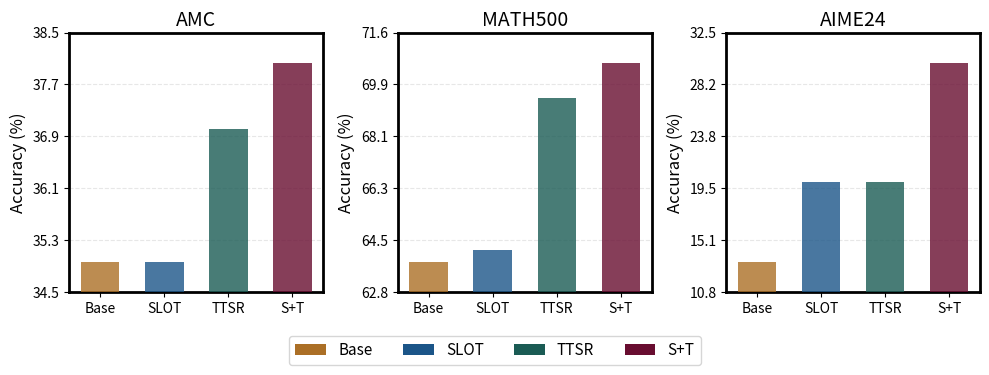

Here is the Python script that generated this plot:
import matplotlib.pyplot as plt
import numpy as np

def plot_grouped_bar_chart(config):
    """
    绘制分组柱状图，支持多个数据集的对比
    
    Args:
        config (dict): 配置字典，包含以下键值：
            - datasets: 数据集配置列表，每个元素包含：
                - name: 数据集名称
                - values: 四种方法的数值列表 [Base, SLOT, TTSR, SLOT+TTSR]
            - method_names: 方法名称列表 (默认为 ['Base', 'SLOT', 'TTSR', 'SLOT+TTSR'])
            - ylabel: y轴标签
            - colors: 颜色列表 (可选)
            - figsize: 图片大小 (可选)
    """
    # 提取配置参数
    datasets = config.get('datasets', [])
    method_names = config.get('method_names', ['Base', 'SLOT', 'TTSR', 'SLOT+TTSR'])
    ylabel = config.get('ylabel', 'Accuracy (%)')
    colors = config.get('colors', ['#CD853F', '#4682B4', '#2ECC71', '#E74C3C'])  # Base, SLOT, TTSR, SLOT+TTSR
    figsize = config.get('figsize', (12, 6))
    flexible_scale = config.get('flexible_scale', True)  # 是否使用灵活刻度
    
    if not datasets:
        raise ValueError("必须提供datasets配置")
    
    # 设置图表参数
    n_datasets = len(datasets)
    n_methods = len(method_names)
    
    # 创建图表 - 不共享y轴，让每个子图有独立的刻度
    fig, axes = plt.subplots(1, n_datasets, figsize=figsize, sharey=False)
    if n_datasets == 1:
        axes = [axes]
    
    # 为每个数据集创建子图
    for i, (ax, dataset) in enumerate(zip(axes, datasets)):
        dataset_name = dataset['name']
        values = dataset['values']
        
        if len(values) != 4:  # 每个数据集应该有4个值：Base, SLOT, TTSR, SLOT+TTSR
            raise ValueError(f"数据集 {dataset_name} 的值数量必须为4 (Base, SLOT, TTSR, SLOT+TTSR)")
        
        # 创建柱状图 - 四种方法
        x_pos = np.arange(len(method_names)) * 0.5  # 减小间距，原来是1.0的间距
        width = 0.3  # 将宽度从0.6减小到0.3（减半）
        
        # 先设置网格线，确保它在柱子下方
        ax.grid(axis='y', alpha=0.3, linestyle='--', zorder=1)
        
        # 绘制柱状图，设置zorder确保在网格线上方
        bars = ax.bar(x_pos, values, width, color=colors[:len(values)], 
                     alpha=0.8, edgecolor='none', zorder=3)
        
        # 设置子图标题
        ax.set_title(dataset_name, fontsize=14, pad=5)
        
        # 设置x轴标签
        ax.set_xticks(x_pos)
        ax.set_xticklabels(method_names, fontsize=11)
        
        # 不在柱子上显示数值（已移除）
        
        # 根据配置决定是否使用灵活刻度
        if flexible_scale:
            # 设置y轴范围以最大化显示差异
            min_val = min(values)
            max_val = max(values)
            
            # 计算合适的y轴范围，给数据留出一些空间
            range_val = max_val - min_val
            if range_val < 1:  # 如果差异很小，扩大显示范围
                padding = max(0.5, range_val * 0.3)
            else:
                padding = range_val * 0.15
            
            y_min = max(0, min_val - padding)  # 确保不低于0
            y_max = max_val + padding
            
            ax.set_ylim(y_min, y_max)
            
            # 设置y轴刻度，显示更多细节
            num_ticks = 6
            y_ticks = np.linspace(y_min, y_max, num_ticks)
            ax.set_yticks(y_ticks)
            ax.set_yticklabels([f'{tick:.1f}' for tick in y_ticks])
            
            # 每个子图都显示y轴标签（因为刻度不同了）
            ax.set_ylabel(ylabel, fontsize=12)
        else:
            # 使用默认刻度，只在最左边显示y轴标签
            if i == 0:
                ax.set_ylabel(ylabel, fontsize=12)
        
        # 设置刻度参数
        ax.tick_params(axis='both', labelsize=10)
        
        # 加粗整个图表的外围边框
        for spine in ax.spines.values():
            spine.set_linewidth(2)
    
    # 创建图例
    from matplotlib.patches import Patch
    legend_elements = [Patch(facecolor=colors[j], label=method_names[j]) 
                      for j in range(len(method_names))]
    fig.legend(handles=legend_elements, loc='lower center', ncol=len(method_names), 
              bbox_to_anchor=(0.5, -0.08), fontsize=11)
    
    # 调整布局
    plt.tight_layout()
    plt.subplots_adjust(bottom=0.15)
    
    return fig

def plot_bar_chart(config):
    """
    绘制垂直柱状图 (保持向后兼容)
    """
    # 提取配置参数
    title = config.get('title', '柱状图')
    column_names = config.get('column_names', ['列1', '列2', '列3'])
    values = config.get('values', [0, 0, 0])
    xlabel = config.get('xlabel', '')
    ylabel = config.get('ylabel', '数值')
    colors = config.get('colors', ['#2E86C1', '#28B463', '#F39C12'])
    figsize = config.get('figsize', (10, 6))
    
    # 检查数据长度
    if len(column_names) != 3 or len(values) != 3:
        raise ValueError("column_names 和 values 必须都包含3个元素")
    
    # 创建图表
    plt.figure(figsize=figsize)
    
    # 创建柱状图
    bars = plt.bar(column_names, values, color=colors, alpha=0.8, edgecolor='none')
    
    # 设置标题和标签
    plt.title(title, fontsize=16, fontweight='bold', pad=20)
    plt.xlabel(xlabel, fontsize=12)
    plt.ylabel(ylabel, fontsize=12)
    
    # 在每个柱子上显示数值
    for bar, value in zip(bars, values):
        height = bar.get_height()
        plt.text(bar.get_x() + bar.get_width()/2., height + max(values)*0.01,
                f'{value:.2f}', ha='center', va='bottom', fontsize=11, fontweight='bold')
    
    # 美化图表
    plt.grid(axis='y', alpha=0.3, linestyle='--')
    plt.xticks(fontsize=11)
    plt.yticks(fontsize=11)
    
    # 加粗整个图表的外围边框
    ax = plt.gca()
    for spine in ax.spines.values():
        spine.set_linewidth(2)
    
    # 调整布局
    plt.tight_layout()
    
    return plt.gcf()

def save_plot(config, filename=None, use_grouped=False):
    """
    绘制并保存柱状图
    
    Args:
        config (dict): 配置字典
        filename (str): 保存文件名 (可选)
        use_grouped (bool): 是否使用分组柱状图
    """
    if use_grouped:
        fig = plot_grouped_bar_chart(config)
    else:
        fig = plot_bar_chart(config)
    
    if filename:
        plt.savefig(filename, dpi=300, bbox_inches='tight')
        print(f"图表已保存为: {filename}")
    
    plt.show()

# 示例使用
if __name__ == "__main__":
    # 分组柱状图配置（三种方法对比，展示不同刻度效果）
    grouped_config = {
        'datasets': [
            {
                'name': 'AMC',
                'values': [35.0, 35.0, 37.0, 38.0]  # Base, SLOT, TTSR, SLOT+TTSR
            },
            {
                'name': 'MATH500',
                'values': [63.8, 64.2, 69.4, 70.6]  # Base, SLOT, TTSR, SLOT+TTSR
            },
            {
                'name': 'AIME24',
                'values': [13.3, 20.0, 20.0, 30.0]  # Base, SLOT, TTSR, SLOT+TTSR
            }
        ],
        'method_names': ['Base', 'SLOT', 'TTSR', 'S+T'],
        'ylabel': 'Accuracy (%)',
        'colors': ['#AB6F26', '#1B5588', '#1A5B54', '#680D30'],  # Base, SLOT, TTSR, SLOT+TTSR  
        'figsize': (10, 3.5),
        'flexible_scale': True  # 使用灵活刻度来最大化显示差异
    }
    
    # 绘制分组图表
    save_plot(grouped_config, 'grouped_comparison.png', use_grouped=True)
    
    # 原始单个图表配置（保持向后兼容）
    single_config = {
        'title': 'Qwen2.5-Math-7B on MATH500',
        'column_names': ['', 'SLOT', 'SLOT + TTSR'],
        'values': [63.8, 64.2, 70.6],
        'xlabel': '',
        'ylabel': 'accuracy',
        'colors': ['#3498DB', '#E74C3C', '#2ECC71'],
        'figsize': (10, 6)
    }
    
    # 绘制单个图表
    # save_plot(single_config, 'single_comparison.png')

def create_comparison_chart(datasets_data, filename='comparison.png', flexible_scale=True):
    """
    快速创建四种方法对比图表的便捷函数
    
    Args:
        datasets_data (dict): 数据集数据，格式为 {'数据集名': [Base值, SLOT值, TTSR值, SLOT+TTSR值]}
        filename (str): 保存文件名
        flexible_scale (bool): 是否使用灵活刻度以最大化显示差异
    
    Example:
        data = {
            'GPQA': [36.4, 32.3, 35.8, 37.4],
            'MATH500': [63.8, 64.2, 68.4, 70.6],
            'AIME24': [16.7, 20.0, 26.7, 30.0]
        }
        create_comparison_chart(data, 'my_results.png', flexible_scale=True)
    """
    config = {
        'datasets': [{'name': name, 'values': values} for name, values in datasets_data.items()],
        'method_names': ['Base', 'SLOT', 'TTSR', 'SLOT+TTSR'],
        'ylabel': 'Accuracy (%)',
        'colors': ['#AB6F26', '#1B5588', '#2D9966', '#680D30'],
        'figsize': (5 * len(datasets_data), 5),
        'flexible_scale': flexible_scale
    }
    
    save_plot(config, filename, use_grouped=True)
